The GitHub repository maxshowarth/MMAI894_ForestFireDetection contains a labelled image folder "images" with 4 categories: cloud, fire, regular, smoke. Examples follow, each with its label.

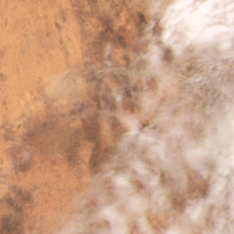
Label: cloud

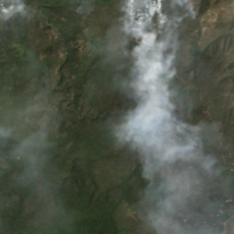
Label: fire

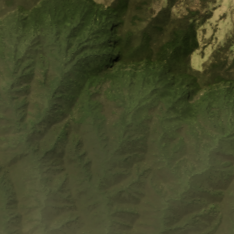
Label: regular

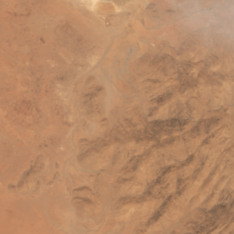
Label: smoke

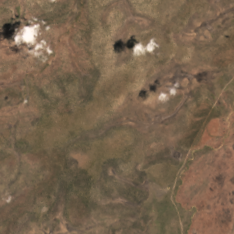
Label: cloud

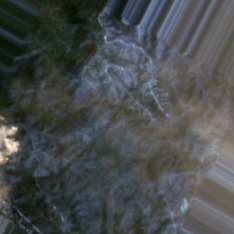
Label: fire
